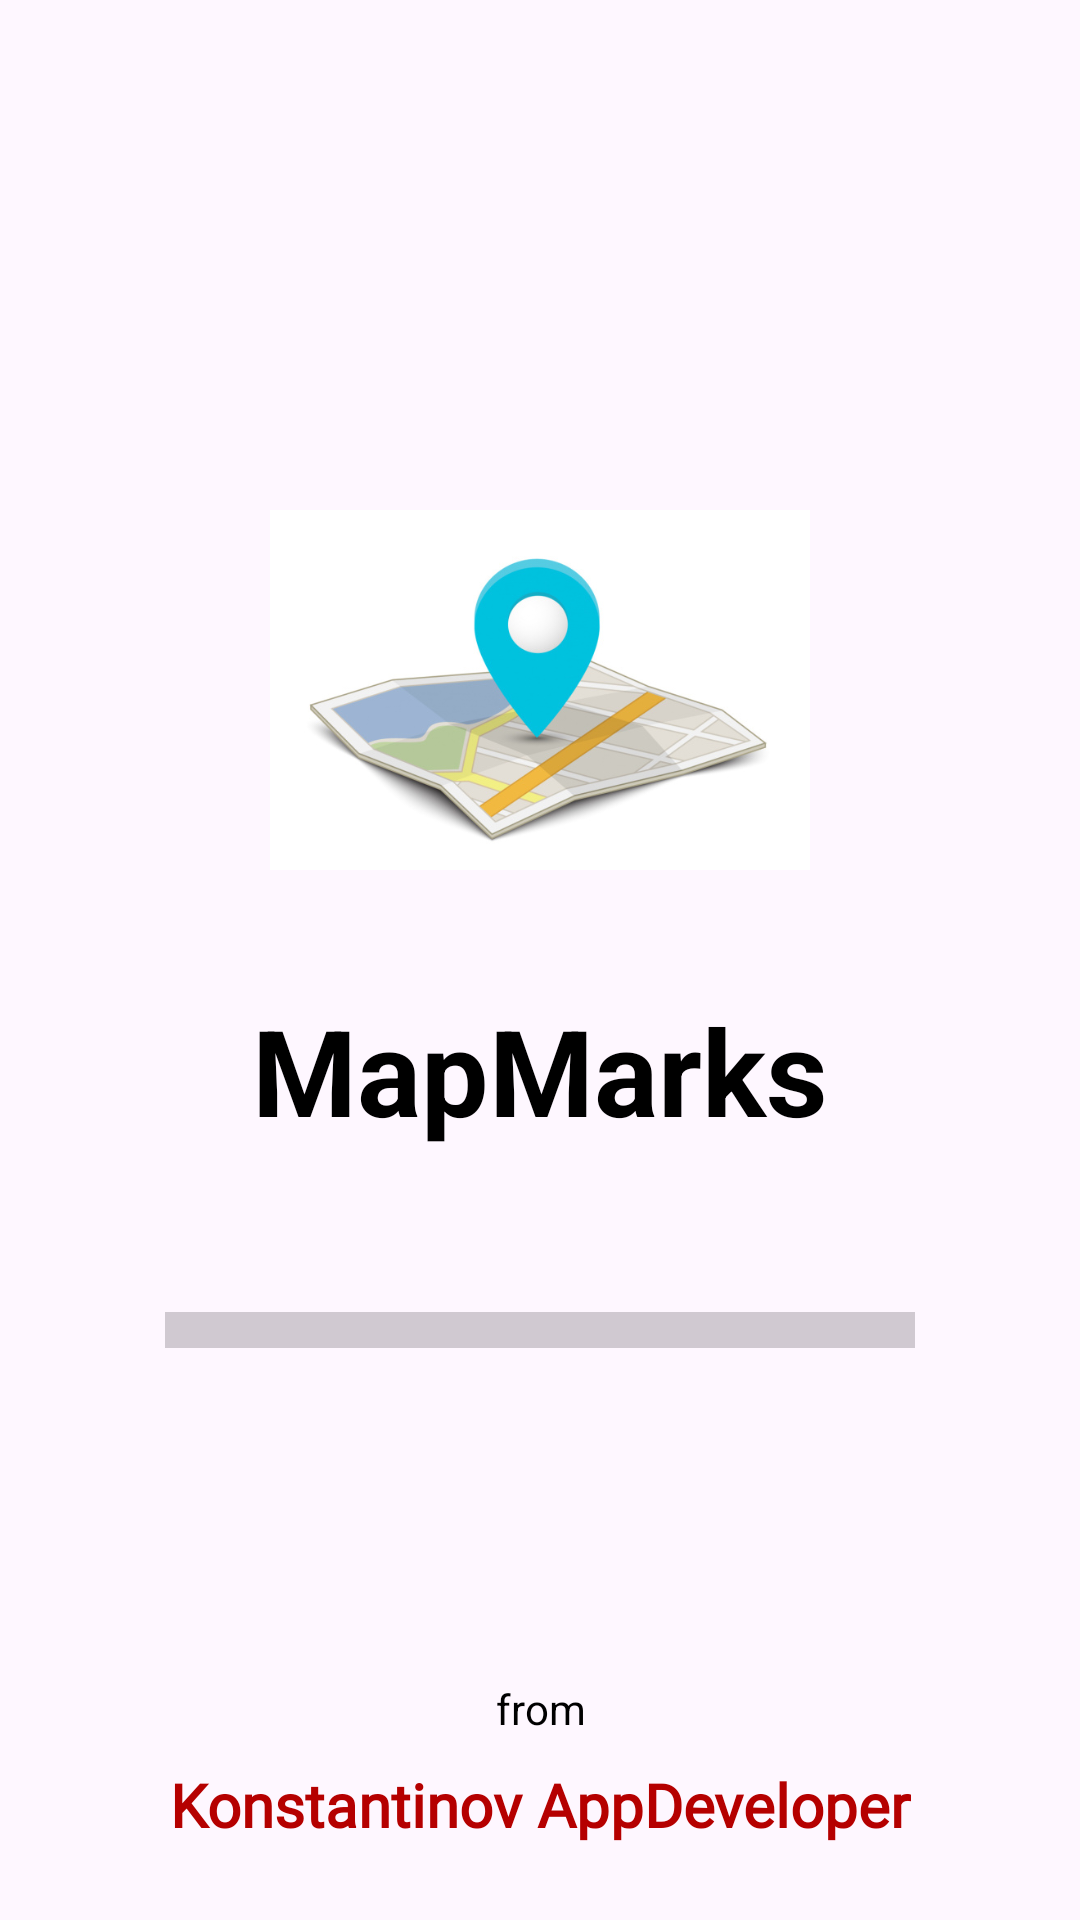

Layout XML and referenced resources for this Android screen:
<!-- AndroidManifest.xml: application theme Theme.MapMarks -->
<!-- res/layout/activity_splash.xml -->
<?xml version="1.0" encoding="utf-8"?>
<androidx.constraintlayout.widget.ConstraintLayout
    xmlns:android="http://schemas.android.com/apk/res/android"
    xmlns:tools="http://schemas.android.com/tools"
    xmlns:app="http://schemas.android.com/apk/res-auto"
    android:layout_width="match_parent"
    android:layout_height="match_parent"
    tools:context=".ui.SplashActivity">

  <ImageView
      android:id="@+id/logo"
      android:layout_width="180dp"
      android:layout_height="180dp"
      android:layout_marginTop="140dp"
      app:layout_constraintEnd_toEndOf="parent"
      app:layout_constraintStart_toStartOf="parent"
      app:layout_constraintTop_toTopOf="parent"
      app:srcCompat="@drawable/logo"
      tools:ignore="ContentDescription"/>

  <TextView
      android:id="@+id/appName"
      android:layout_width="wrap_content"
      android:layout_height="wrap_content"
      android:text="@string/app_name"
      android:textColor="@color/black"
      android:textSize="40sp"
      android:textStyle="bold"
      android:layout_marginTop="10dp"
      app:layout_constraintEnd_toEndOf="parent"
      app:layout_constraintStart_toStartOf="parent"
      app:layout_constraintTop_toBottomOf="@+id/logo" />

  <ProgressBar
      android:id="@+id/progressBar"
      style="?android:attr/progressBarStyleHorizontal"
      android:scaleY="3"
      android:layout_width="250dp"
      android:layout_height="20dp"
      android:layout_marginTop="50dp"
      app:layout_constraintStart_toStartOf="parent"
      app:layout_constraintEnd_toEndOf="parent"
      app:layout_constraintTop_toBottomOf="@+id/appName" />

  <TextView
      android:id="@+id/tv_studio1"
      android:layout_width="wrap_content"
      android:layout_height="wrap_content"
      android:layout_marginBottom="25dp"
      android:fontFamily="@font/alfa_slab_one"
      android:text="@string/studio"
      android:textColor="@color/red"
      android:textSize="20sp"
      android:textStyle="bold"
      app:layout_constraintBottom_toBottomOf="parent"
      app:layout_constraintEnd_toEndOf="parent"
      app:layout_constraintStart_toStartOf="parent" />

  <TextView
      android:layout_width="wrap_content"
      android:layout_height="wrap_content"
      android:layout_marginBottom="9dp"
      android:text="@string/from"
      android:textColor="@color/black"
      app:layout_constraintBottom_toTopOf="@+id/tv_studio1"
      app:layout_constraintEnd_toEndOf="@+id/tv_studio1"
      app:layout_constraintStart_toStartOf="@+id/tv_studio1" />





  </androidx.constraintlayout.widget.ConstraintLayout>
<!-- resources referenced by this layout -->
<resources>
  <color name="black">#FF000000</color>
  <color name="red">#B50000</color>
  <!-- drawable logo: jpg bitmap (drawable, 45509 bytes) -->
  <string name="app_name">MapMarks</string>
  <string name="from">from</string>
  <string name="studio">Konstantinov AppDeveloper</string>
  <style name="Theme.MapMarks" parent="Base.Theme.MapMarks" />
  <style name="Base.Theme.MapMarks" parent="Theme.Material3.DayNight.NoActionBar">
          
          
      </style>
</resources>
